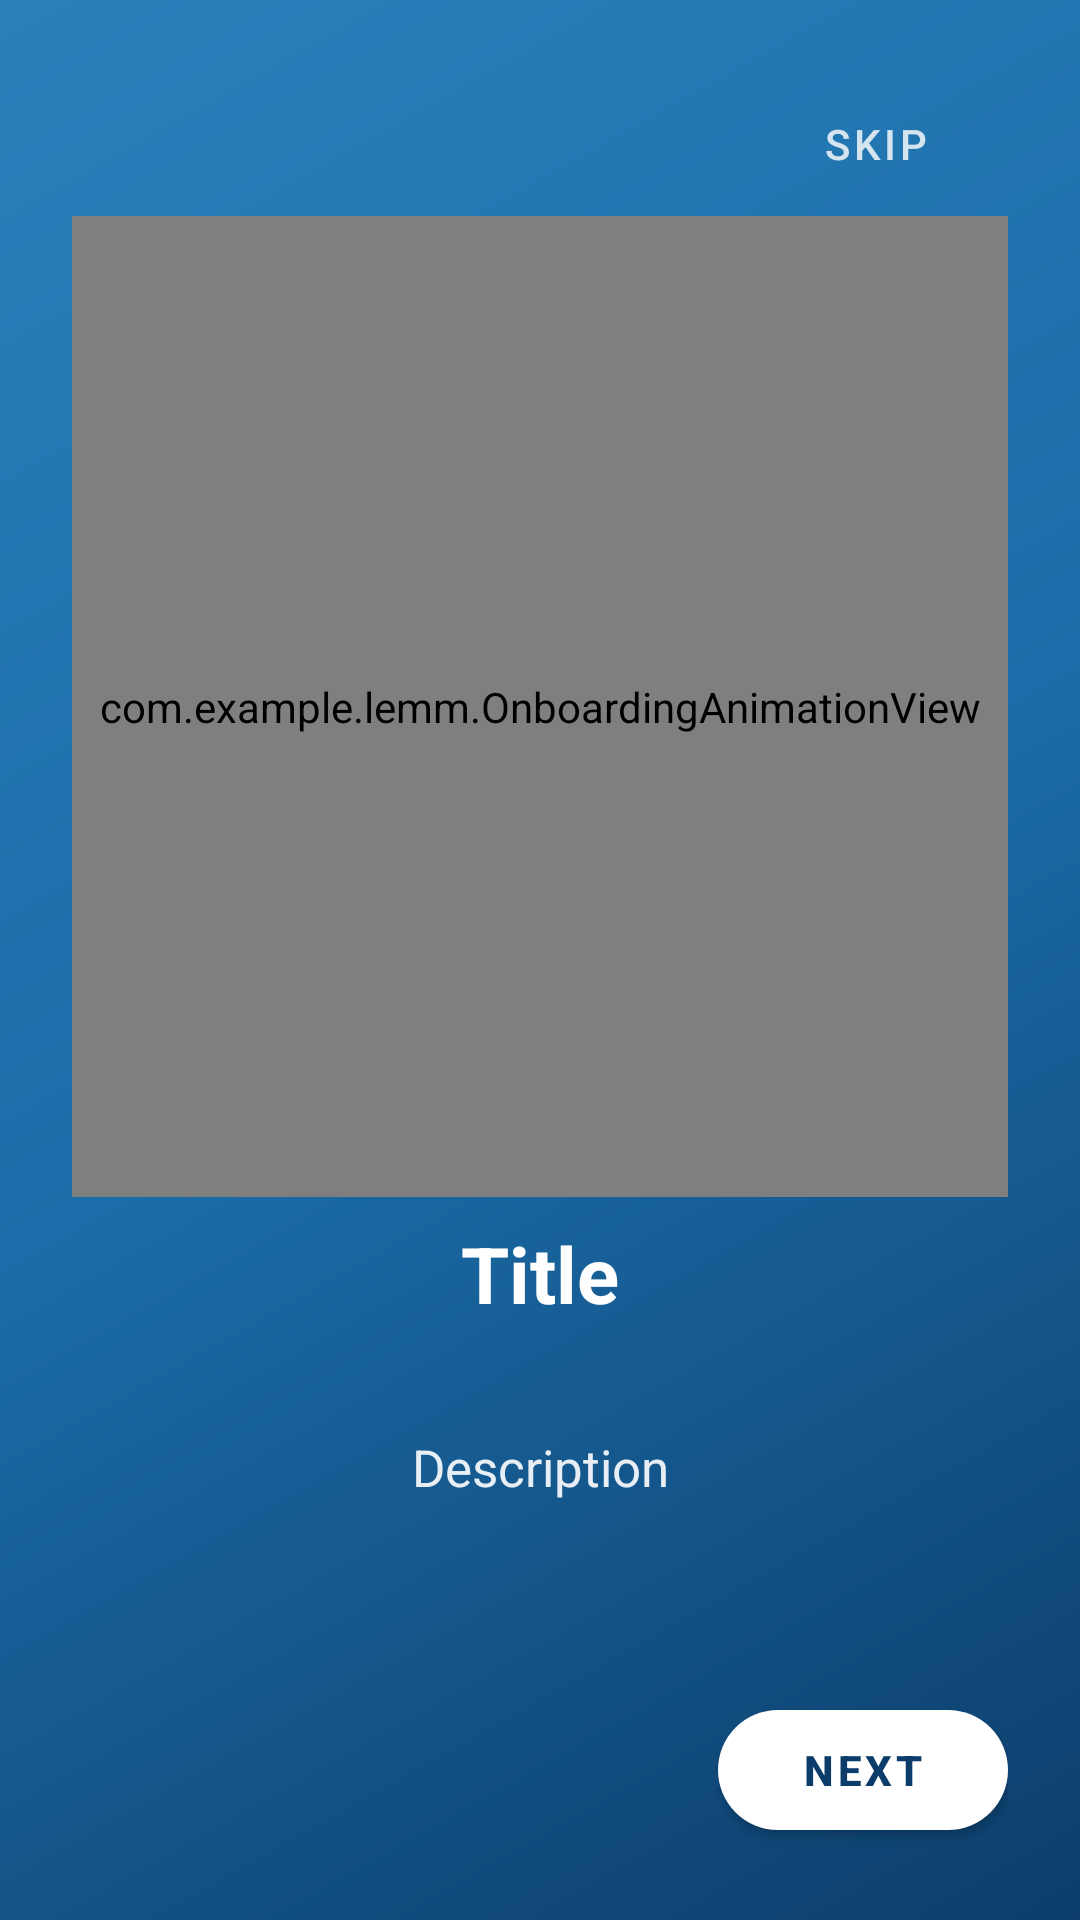

Write the Android layout XML for this screen, with the resource values it uses.
<!-- AndroidManifest.xml: application theme Theme.MaterialComponents.DayNight.NoActionBar -->
<!-- res/layout/activity_onboarding.xml -->
<?xml version="1.0" encoding="utf-8"?>
<LinearLayout xmlns:android="http://schemas.android.com/apk/res/android"
    android:layout_width="match_parent"
    android:layout_height="match_parent"
    android:orientation="vertical"
    android:fitsSystemWindows="true"
    android:background="@drawable/bg_onboarding"
    android:padding="24dp">

    
    <Button
        android:id="@+id/btnSkip"
        style="@style/Widget.MaterialComponents.Button.TextButton"
        android:layout_width="wrap_content"
        android:layout_height="wrap_content"
        android:layout_gravity="end"
        android:text="@string/onb_skip"
        android:textColor="#CFFFFFFF" />

    
    <com.example.lemm.OnboardingAnimationView
        android:id="@+id/animView"
        android:layout_width="match_parent"
        android:layout_height="0dp"
        android:layout_weight="1" />

    <TextView
        android:id="@+id/tvTitle"
        android:layout_width="match_parent"
        android:layout_height="wrap_content"
        android:gravity="center"
        android:textColor="#FFFFFF"
        android:textSize="26sp"
        android:textStyle="bold"
        android:layout_marginTop="8dp"
        android:text="Title" />

    <TextView
        android:id="@+id/tvDesc"
        android:layout_width="match_parent"
        android:layout_height="wrap_content"
        android:gravity="center"
        android:textColor="#E6FFFFFF"
        android:textSize="17sp"
        android:lineSpacingExtra="4dp"
        android:layout_marginTop="12dp"
        android:minLines="3"
        android:text="Description" />

    
    <LinearLayout
        android:id="@+id/dots"
        android:layout_width="wrap_content"
        android:layout_height="wrap_content"
        android:layout_gravity="center"
        android:orientation="horizontal"
        android:layout_marginTop="20dp" />

    
    <LinearLayout
        android:layout_width="match_parent"
        android:layout_height="wrap_content"
        android:orientation="horizontal"
        android:gravity="center_vertical"
        android:layout_marginTop="20dp">

        <Button
            android:id="@+id/btnBack"
            style="@style/Widget.MaterialComponents.Button.TextButton"
            android:layout_width="wrap_content"
            android:layout_height="wrap_content"
            android:text="@string/onb_back"
            android:textColor="#CFFFFFFF"
            android:visibility="invisible" />

        <View
            android:layout_width="0dp"
            android:layout_height="1dp"
            android:layout_weight="1" />

        <com.google.android.material.button.MaterialButton
            android:id="@+id/btnNext"
            android:layout_width="wrap_content"
            android:layout_height="52dp"
            android:text="@string/onb_next"
            android:textColor="#0C3D6A"
            android:textStyle="bold"
            app:cornerRadius="26dp"
            app:backgroundTint="#FFFFFF"
            android:paddingHorizontal="28dp"
            xmlns:app="http://schemas.android.com/apk/res-auto" />
    </LinearLayout>

</LinearLayout>
<!-- resources referenced by this layout -->
<resources>
  <!-- drawable bg_onboarding (drawable) -->
  <?xml version="1.0" encoding="utf-8"?>
  <shape xmlns:android="http://schemas.android.com/apk/res/android"
      android:shape="rectangle">
      <gradient
          android:angle="135"
          android:startColor="#0C3D6A"
          android:centerColor="#1B6CA8"
          android:endColor="#2980B9"
          android:type="linear" />
  </shape>
  <string name="onb_back">Back</string>
  <string name="onb_next">Next</string>
  <string name="onb_skip">Skip</string>
</resources>
